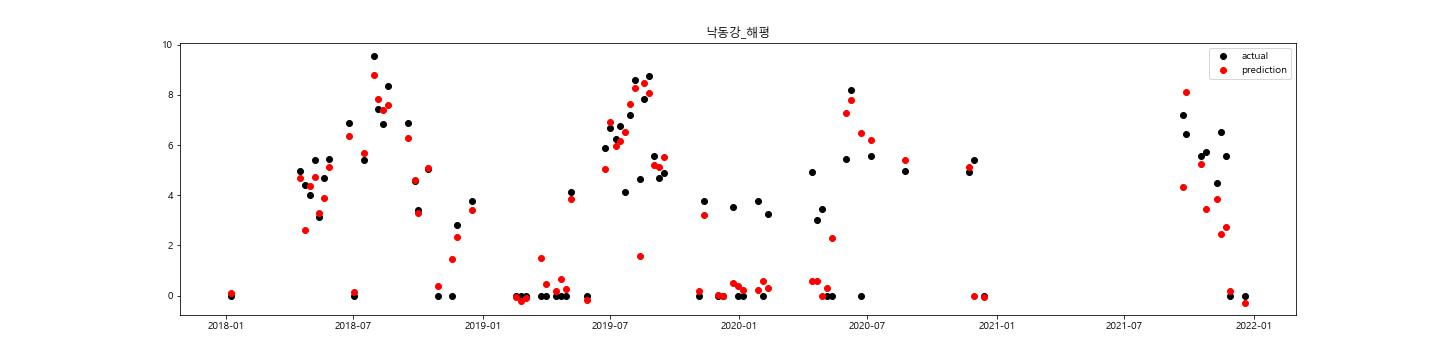

The file beside this chart, header and first rows:
, 평균기온, 최저기온, 최고기온, 일강수량, 최대풍속, 평균풍속, 수위_DAY, 유량_DAY, 수온, 용존산소, 총유기탄소, 클로로필, 보방류량_DAY, 보유입량_DAY, 보저수량_DAY, 보저수위_DAY, 수온_WEK, pH_WEK, DO_WEK, 투명도_WEK, 탁도_WEK, Chl-a _WEK, 유해남조류세포수
2012-01-01, 0.1, -4.6, 4.2, 0.4, 6.4, 2.4, -6.43, , , , , , 0.0, 0.0, 0.0, 24.94, , , , , , , 
2012-01-02, -2.8, -6.4, 2.3, 0.0, 5.0, 2.7, -6.46, , , , , , 0.0, 0.0, 0.0, 24.97, , , , , , , 
2012-01-03, -1.2, -5.5, 3.4, 1.0, 3.7, 2.1, -6.45, , , , , , 0.0, 0.0, 0.0, 24.94, , , , , , , 
2012-01-04, -4.0, -5.7, -1.8, 0.0, 6.0, 3.3, -6.45, , , , , , 0.0, 0.0, 0.0, 24.94, , , , , , , 
2012-01-05, -3.5, -7.1, 1.3, 0.0, 4.6, 2.6, -6.46, , , , , , 0.0, 0.0, 0.0, 24.92, , , , , , , 
2012-01-06, -2.4, -7.8, 4.8, 0.0, 4.6, 1.8, -6.42, , , , , , 0.0, 0.0, 0.0, 24.91, , , , , , , 
2012-01-07, -3.9, -9.8, 4.4, 0.0, 2.0, 0.8, -6.45, , , , , , 0.0, 0.0, 0.0, 24.91, , , , , , , 
2012-01-08, -2.3, -9.8, 5.6, 0.0, 5.4, 1.8, -6.48, , , , , , 0.0, 0.0, 0.0, 24.98, , , , , , , 
2012-01-09, 0.1, -4.9, 5.3, 0.0, 4.5, 2.1, -6.43, , , , , , 0.0, 0.0, 0.0, 24.95, , , , , , , 
2012-01-10, 0.4, -3.1, 4.8, 0.0, 4.6, 2.0, -6.44, , , , , , 0.0, 0.0, 0.0, 24.95, , , , , , , 
2012-01-11, -2.2, -6.6, 0.7, 0.0, 5.4, 3.4, -6.44, , , , , , 0.0, 0.0, 0.0, 24.94, , , , , , , 
2012-01-12, -3.1, -9.6, 2.6, 0.0, 4.5, 2.3, -6.52, , , , , , 0.0, 0.0, 0.0, 24.94, , , , , , , 
2012-01-13, -0.2, -5.6, 5.8, 0.0, 4.5, 1.6, -6.48, , , , , , 0.0, 0.0, 0.0, 24.94, , , , , , , 
2012-01-14, -0.7, -6.5, 5.3, 0.0, 4.2, 1.8, -6.51, , , , , , 0.0, 0.0, 0.0, 24.94, , , , , , , 
2012-01-15, -0.9, -4.9, 4.4, 0.0, 3.2, 1.1, -6.48, , , , , , 0.0, 0.0, 0.0, 24.94, , , , , , , 
2012-01-16, 1.0, -4.1, 5.8, 0.0, 2.0, 0.9, -6.48, , , , , , 0.0, 0.0, 0.0, 24.94, , , , , , , 
2012-01-17, 2.2, -1.9, 7.6, 0.0, 1.8, 0.8, -6.47, , , , , , 0.0, 0.0, 0.0, 24.94, , , , , , , 
2012-01-18, 1.3, -2.9, 5.9, 0.4, 1.8, 0.8, -6.47, , , , , , 0.0, 0.0, 0.0, 25.18, , , , , , , 
2012-01-19, 4.9, 2.0, 7.5, 7.0, 3.1, 1.6, -6.49, , , , , , 0.0, 0.0, 0.0, 25.18, , , , , , , 
2012-01-20, 6.9, 4.0, 10.0, 0.0, 3.8, 1.6, -6.46, , , , , , 0.0, 0.0, 0.0, 25.16, , , , , , , 
2012-01-21, 4.9, 2.5, 8.6, 0.1, 3.7, 1.5, -6.59, , , , , , 0.0, 0.0, 0.0, 24.94, , , , , , , 
2012-01-22, -0.6, -6.0, 4.4, 0.0, 5.4, 3.8, -6.88, , , , , , 0.0, 0.0, 0.0, 24.96, , , , , , , 
2012-01-23, -6.1, -9.1, -2.4, 0.0, 5.7, 3.5, -6.48, , , , , , 0.0, 0.0, 0.0, 25.16, , , , , , , 
2012-01-24, -5.5, -9.7, -0.6, 0.0, 4.9, 2.1, -6.5, , , , , , 0.0, 0.0, 0.0, 25.11, , , , , , , 
2012-01-25, -5.8, -9.6, -2.0, 0.0, 6.3, 2.6, -6.53, , , , , , 0.0, 0.0, 0.0, 24.94, , , , , , , 
2012-01-26, -3.5, -11.8, 3.9, 0.0, 4.8, 1.2, -6.67, , , , , , 0.0, 0.0, 0.0, 24.99, , , , , , , 
2012-01-27, -0.4, -6.0, 6.9, 0.0, 4.0, 0.9, -6.64, , , , , , 0.0, 0.0, 0.0, 25.08, , , , , , , 
2012-01-28, 0.7, -2.1, 6.7, 0.0, 3.6, 1.3, -6.4, , , , , , 0.0, 0.0, 0.0, 25.04, , , , , , , 
2012-01-29, -0.2, -4.3, 5.5, 0.0, 5.5, 2.0, -6.43, , , , , , 0.0, 0.0, 0.0, 25.0, , , , , , , 
2012-01-30, -1.7, -5.8, 3.0, 0.0, 4.9, 2.5, -6.44, , , , , , 0.0, 0.0, 0.0, 24.98, , , , , , , 
2012-01-31, -1.5, -9.2, 4.1, 6.0, 3.4, 1.5, -6.51, , , , , , 0.0, 0.0, 0.0, 24.95, , , , , , , 
2012-02-01, -6.4, -9.8, 0.0, 2.5, 6.2, 3.5, -6.42, , , , , , 0.0, 0.0, 0.0, 25.02, , , , , , , 
2012-02-02, -10.1, -13.6, -6.1, 0.0, 5.2, 3.3, -6.41, , , , , , 0.0, 0.0, 0.0, 25.03, , , , , , , 
2012-02-03, -7.6, -13.5, -1.3, 0.0, 5.3, 2.1, -6.6, , , , , , 0.0, 0.0, 0.0, 25.25, , , , , , , 
2012-02-04, -2.9, -10.3, 4.1, 0.0, 5.5, 1.5, -6.62, , , , , , 0.0, 0.0, 0.0, 24.99, , , , , , , 
2012-02-05, -1.2, -6.1, 6.3, 0.0, 2.3, 0.9, -6.54, , , , , , 0.0, 0.0, 0.0, 24.99, , , , , , , 
2012-02-06, 0.6, -5.4, 5.7, 0.0, 2.6, 0.7, -6.26, , , , , , 0.0, 0.0, 0.0, 25.45, , , , , , , 
2012-02-07, -2.7, -8.2, 4.2, 0.0, 6.7, 4.4, -6.52, , , , , , 0.0, 0.0, 0.0, 24.98, , , , , , , 
2012-02-08, -5.8, -10.5, -1.3, 0.0, 6.7, 3.3, -6.3, , , , , , 0.0, 0.0, 0.0, 25.1, , , , , , , 
2012-02-09, -2.0, -6.3, 2.1, 0.1, 4.9, 2.7, -6.22, , , , , , 0.0, 0.0, 0.0, 25.03, , , , , , , 
2012-02-10, -0.8, -6.1, 3.7, 0.0, 4.6, 2.1, -6.31, , , , , , 0.0, 92.35, 7.98, 25.06, , , , , , , 
2012-02-11, -1.6, -6.5, 4.3, 0.0, 4.6, 2.4, -6.37, , , , , , 0.0, 16.39, 9.4, 25.49, , , , , , , 
2012-02-12, -0.5, -8.2, 6.6, 0.0, 3.0, 1.1, -6.39, , , , , , 0.0, 6.47, 9.95, 25.66, , , , , , , 
2012-02-13, 0.7, -2.7, 4.6, 0.2, 1.7, 0.7, -6.46, , , , , , 0.0, 0.0, 9.43, 25.5, , , , , , , 
2012-02-14, 3.6, -2.5, 11.2, 0.1, 4.3, 1.3, -6.53, , , , , , 0.0, 0.0, 8.51, 25.22, , , , , , , 
2012-02-15, 3.8, 1.4, 8.5, 0.0, 4.6, 2.7, -6.56, , , , , , 0.0, 0.0, 8.11, 25.1, , , , , , , 
2012-02-16, 1.3, -2.0, 5.3, 0.0, 6.1, 3.6, -6.52, , , , , , 0.0, 7.25, 8.74, 25.29, , , , , , , 
2012-02-17, -3.3, -5.9, 0.2, 0.0, 7.4, 4.0, -6.51, , , , , , 0.0, 9.53, 9.56, 25.54, , , , , , , 
2012-02-18, -4.5, -9.1, 0.1, 0.0, 5.1, 3.0, -6.48, , , , , , 0.0, 0.0, 9.33, 25.47, , , , , , , 
2012-02-19, -2.7, -8.0, 3.0, 0.0, 5.6, 2.6, -6.42, , , , , , 0.0, 3.81, 9.66, 25.57, , , , , , , 
2012-02-20, -0.5, -8.9, 7.8, 0.0, 3.5, 1.3, -6.45, , , , , , 0.0, 0.0, 0.0, 25.01, , , , , , , 
2012-02-21, 0.3, -6.2, 6.1, 0.0, 2.3, 0.9, -6.5, , , , , , 0.0, 102.6, 8.87, 25.33, , , , , , , 
2012-02-22, 3.1, -3.1, 8.8, 0.0, 2.3, 0.8, -6.5, , , , , , 0.0, 0.0, 4.98, 23.65, , , , , , , 
2012-02-23, 6.0, 1.6, 11.5, 0.0, 5.2, 2.1, -6.51, , , , , , 0.0, 0.0, 4.95, 23.63, , , , , , , 
2012-02-24, 4.5, -0.4, 8.7, 0.0, 3.1, 1.3, -6.52, , , , , , 0.0, 0.0, 4.9, 23.59, , , , , , , 
2012-02-25, 3.1, 0.8, 5.8, 0.1, 4.6, 2.7, -6.52, , , , , , 0.0, 0.32, 4.93, 23.61, , , , , , , 
2012-02-26, 0.7, -2.8, 4.4, 0.0, 4.6, 2.6, -6.5, , , , , , 0.0, 0.0, 4.93, 23.61, , , , , , , 
2012-02-27, 0.2, -4.7, 7.7, 0.0, 3.6, 2.0, -6.51, , , , , , 0.0, 0.0, 4.88, 23.58, , , , , , , 
2012-02-28, 1.0, -4.8, 5.9, 0.0, 2.5, 0.9, -6.54, , , , , , 0.0, 1.15, 4.98, 23.65, , , , , , , 
2012-02-29, 4.4, -3.0, 13.2, 0.0, 3.8, 1.3, -6.53, , , , , , 0.0, 0.0, 4.87, 23.57, , , , , , , 
... 3,959 more rows
